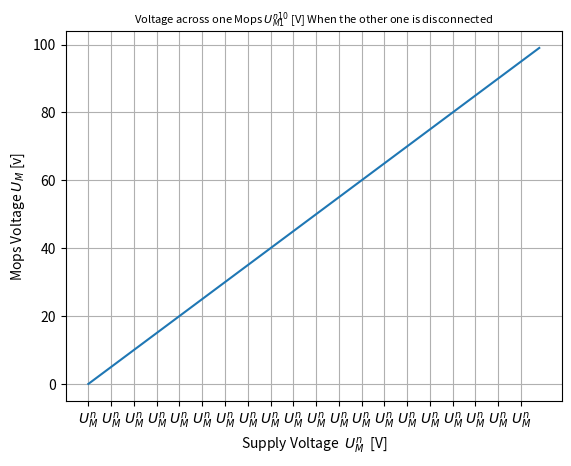

Recreate this plot in Python.
import numpy as np
from matplotlib import gridspec
import matplotlib.cbook as cbook
import matplotlib.image as image
import matplotlib.pyplot as plt
import pandas as pd
import csv
import matplotlib
from scipy import interpolate
import matplotlib.image as image
import math

fig = plt.figure()
ax = fig.add_subplot(111)
cmap = plt.cm.get_cmap('viridis', 15)
x = np.arange(0,100)
print(type(x))
plt.plot(x,np.arange(0,100))
ax.set_ylabel("Mops Voltage $U_M$ [v]", fontsize=10)
ax.set_title("Voltage across one Mops $U_{M1}^{n10}$ [V] When the other one is disconnected", fontsize=8)
ax.set_xlabel("Supply Voltage  $U_{M}^{n}$  [V]", fontsize=10)
ax.ticklabel_format(useOffset=False)
ax.set_xticks(range(0, 100,5))
ax.set_xticklabels(["$U_{M}^{n}$"]*20)
ax.grid(True)
plt.show()